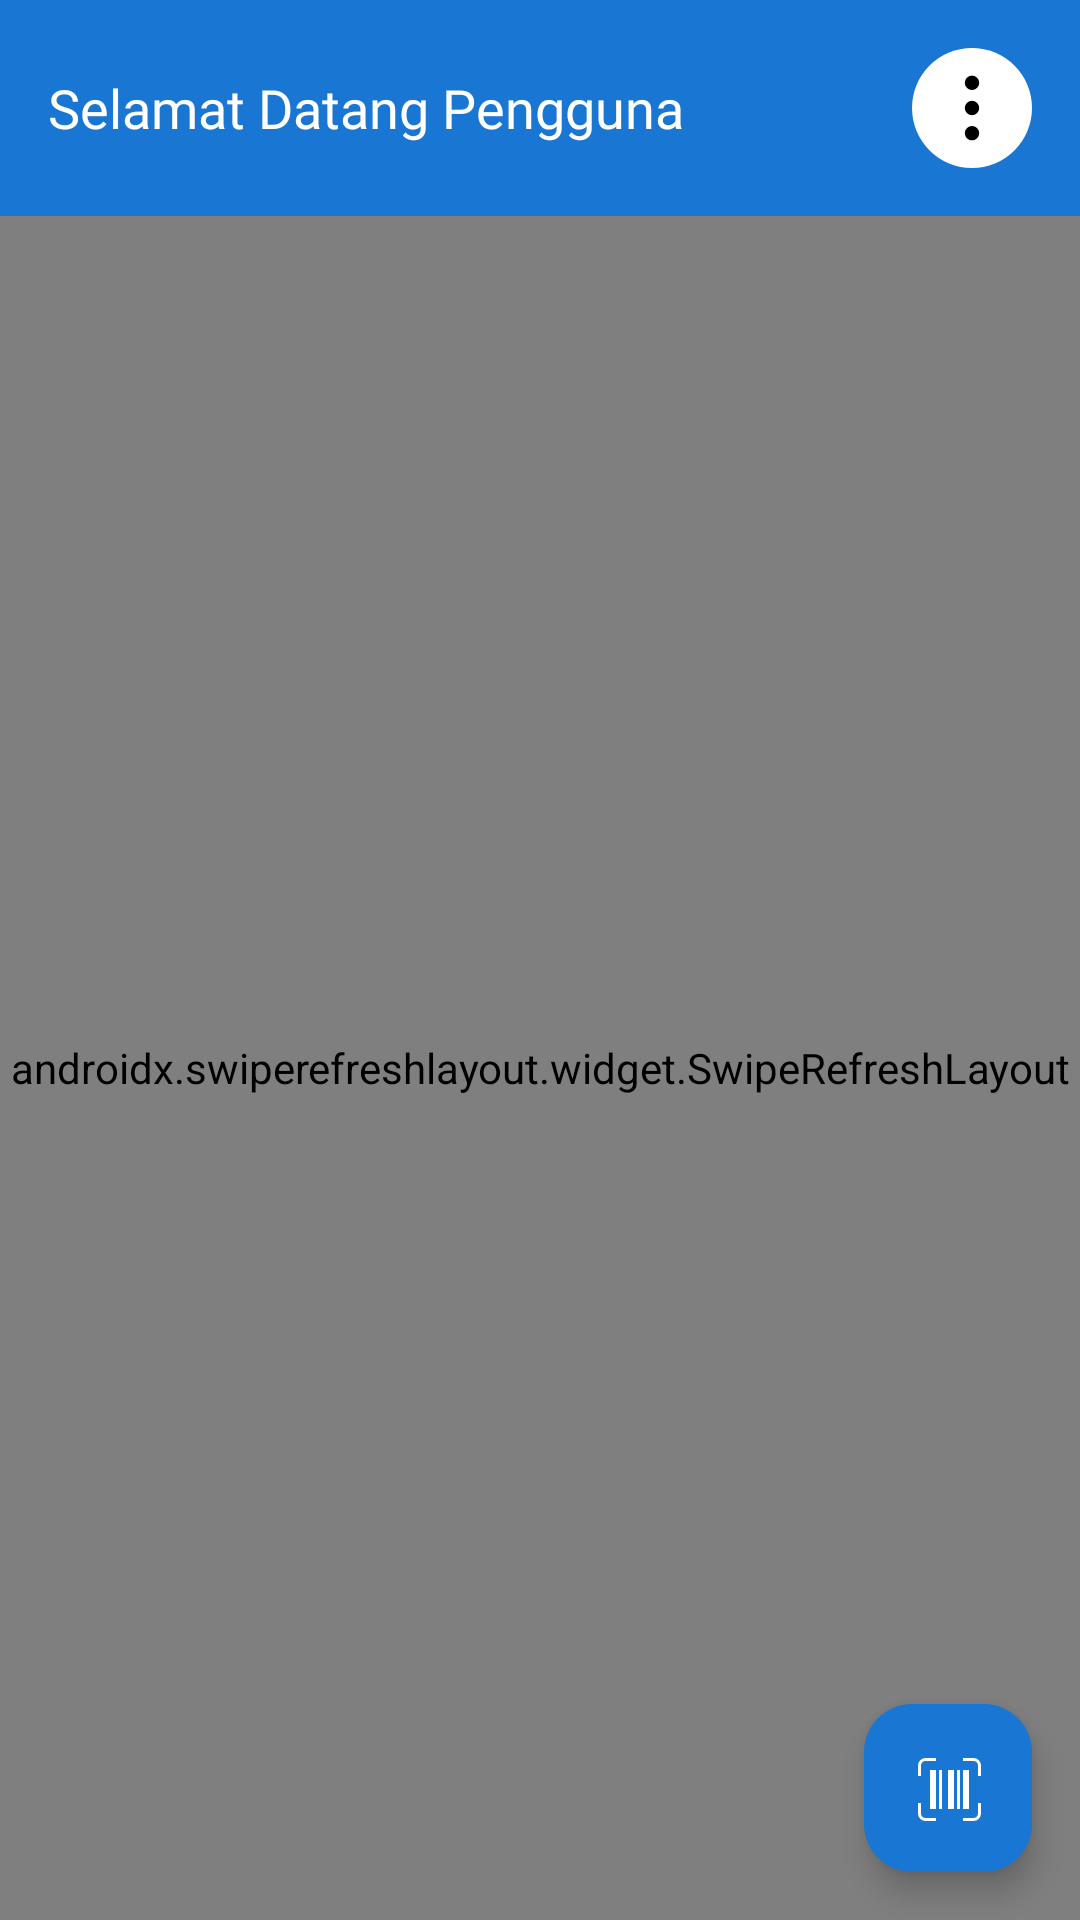

This screen was rendered from an Android layout file. Write that file and the resources it references.
<!-- AndroidManifest.xml: application theme Theme.ProjectInventarisUAS -->
<!-- res/layout/activity_student_section.xml -->
<?xml version="1.0" encoding="utf-8"?>
<FrameLayout xmlns:android="http://schemas.android.com/apk/res/android"
    xmlns:app="http://schemas.android.com/apk/res-auto"
    xmlns:tools="http://schemas.android.com/tools"
    android:layout_width="match_parent"
    android:layout_height="match_parent"
    android:background="@color/colorBackground"
    android:fitsSystemWindows="true"
    tools:context=".ui.studentsection.StudentSectionActivity">

    <LinearLayout
        android:layout_width="match_parent"
        android:layout_height="match_parent"
        android:orientation="vertical">

        <LinearLayout
            android:layout_width="match_parent"
            android:layout_height="wrap_content"
            android:background="#1976d2"
            android:gravity="center_vertical"
            android:orientation="horizontal"
            android:padding="16dp">

            <TextView
                android:id="@+id/tvTitle"
                android:layout_width="0dp"
                android:layout_height="wrap_content"
                android:layout_weight="1"
                android:fontFamily="@font/poppins_semibold"
                android:text="@string/welcome_user"
                android:textColor="@color/white"
                android:textSize="18sp" />

            <ImageView
                android:id="@+id/btnDropdownMenu"
                android:layout_width="40dp"
                android:layout_height="40dp"
                android:background="@drawable/circle_white"
                android:contentDescription="@string/desc_more"
                android:padding="8dp"
                android:src="@drawable/ic_more" />
        </LinearLayout>

        <androidx.swiperefreshlayout.widget.SwipeRefreshLayout
            android:id="@+id/swipeRefresh"
            android:layout_width="match_parent"
            android:layout_height="0dp"
            android:layout_weight="1">

            <androidx.core.widget.NestedScrollView
                android:layout_width="match_parent"
                android:layout_height="match_parent"
                android:fillViewport="true">

                <LinearLayout
                    android:layout_width="match_parent"
                    android:layout_height="wrap_content"
                    android:orientation="vertical"
                    android:paddingBottom="16dp">

                    <TextView
                        android:layout_width="wrap_content"
                        android:layout_height="wrap_content"
                        android:layout_marginHorizontal="16dp"
                        android:layout_marginTop="16dp"
                        android:layout_marginBottom="8dp"
                        android:fontFamily="@font/poppins_semibold"
                        android:text="@string/item_type"
                        android:textSize="20sp"
                        android:textStyle="bold" />

                    <androidx.recyclerview.widget.RecyclerView
                        android:id="@+id/rvItemSummary"
                        android:layout_width="match_parent"
                        android:layout_height="wrap_content"
                        android:layout_marginBottom="12dp"
                        android:nestedScrollingEnabled="false"
                        android:overScrollMode="never"
                        android:paddingHorizontal="8dp"
                        tools:listitem="@layout/item_summary_card" />

                    <TextView
                        android:layout_width="wrap_content"
                        android:layout_height="wrap_content"
                        android:layout_marginHorizontal="16dp"
                        android:fontFamily="@font/poppins_semibold"
                        android:text="@string/all_items"
                        android:textSize="20sp"
                        android:textStyle="bold" />

                    <EditText
                        android:id="@+id/etSearch"
                        android:layout_width="match_parent"
                        android:layout_height="wrap_content"
                        android:layout_marginHorizontal="16dp"
                        android:layout_marginBottom="16dp"
                        android:background="@drawable/rounded_edittext"
                        android:hint="@string/search"
                        android:inputType="text"
                        android:maxLines="1"
                        android:padding="12dp" />

                    <androidx.recyclerview.widget.RecyclerView
                        android:id="@+id/recyclerView"
                        android:layout_width="match_parent"
                        android:layout_height="wrap_content"
                        android:nestedScrollingEnabled="false"
                        android:overScrollMode="never"
                        tools:listitem="@layout/item_layout" />
                </LinearLayout>
            </androidx.core.widget.NestedScrollView>
        </androidx.swiperefreshlayout.widget.SwipeRefreshLayout>
    </LinearLayout>

    <com.google.android.material.floatingactionbutton.FloatingActionButton
        android:id="@+id/fabScanCode"
        android:layout_width="wrap_content"
        android:layout_height="wrap_content"
        android:layout_gravity="bottom|end"
        android:layout_margin="16dp"
        android:backgroundTint="@color/colorPrimary"
        android:contentDescription="@string/scan_return"
        android:minWidth="48dp"
        android:minHeight="48dp"
        android:src="@drawable/ic_scan_barcode"
        app:tint="@color/white" />
</FrameLayout>
<!-- res/layout/item_summary_card.xml (included above) -->
<?xml version="1.0" encoding="utf-8"?>
<androidx.cardview.widget.CardView xmlns:android="http://schemas.android.com/apk/res/android"
    xmlns:card_view="http://schemas.android.com/apk/res-auto"
    android:layout_width="match_parent"
    android:layout_height="wrap_content"
    android:layout_margin="8dp"
    card_view:cardCornerRadius="12dp"
    card_view:cardElevation="4dp">

    <LinearLayout
        android:layout_width="match_parent"
        android:layout_height="wrap_content"
        android:background="@color/colorCardList"
        android:gravity="center_horizontal"
        android:orientation="vertical"
        android:padding="16dp">

        <ImageView
            android:id="@+id/ivItemImage"
            android:layout_width="64dp"
            android:layout_height="64dp"
            android:layout_gravity="center_horizontal"
            android:layout_marginBottom="8dp"
            android:scaleType="fitCenter"
            android:src="@drawable/ic_default_image" />

        <LinearLayout
            android:layout_width="wrap_content"
            android:layout_height="wrap_content"
            android:background="@color/colorCardList"
            android:gravity="center"
            android:orientation="vertical">

            <TextView
                android:id="@+id/tvItemType"
                android:layout_width="wrap_content"
                android:layout_height="wrap_content"
                android:text="@string/type_a"
                android:textColor="@android:color/black"
                android:textSize="16sp"
                android:textStyle="bold" />

            <TextView
                android:id="@+id/tvItemCount"
                android:layout_width="wrap_content"
                android:layout_height="wrap_content"
                android:text="@string/items_count"
                android:textColor="@android:color/darker_gray"
                android:textSize="14sp" />
        </LinearLayout>
    </LinearLayout>
</androidx.cardview.widget.CardView>
<!-- res/layout/item_layout.xml (included above) -->
<?xml version="1.0" encoding="utf-8"?>
<androidx.cardview.widget.CardView xmlns:android="http://schemas.android.com/apk/res/android"
    xmlns:card_view="http://schemas.android.com/apk/res-auto"
    android:layout_width="match_parent"
    android:layout_height="wrap_content"
    android:layout_marginHorizontal="16dp"
    android:layout_marginBottom="12dp"
    android:background="@android:color/white"
    card_view:cardCornerRadius="16dp"
    card_view:cardElevation="6dp">

    <LinearLayout
        android:layout_width="match_parent"
        android:layout_height="wrap_content"
        android:background="@color/colorCardList"
        android:gravity="center_vertical"
        android:orientation="horizontal"
        android:padding="16dp">

        <ImageView
            android:id="@+id/ivItemIcon"
            android:layout_width="64dp"
            android:layout_height="64dp"
            android:layout_gravity="center_vertical"
            android:layout_marginEnd="16dp"
            android:src="@drawable/ic_infocus_com" />

        <LinearLayout
            android:layout_width="0dp"
            android:layout_height="match_parent"
            android:layout_weight="1"
            android:background="@color/colorCardList"
            android:gravity="center_vertical"
            android:orientation="vertical">

            <TextView
                android:id="@+id/tvNumber"
                android:layout_width="wrap_content"
                android:layout_height="wrap_content"
                android:textColor="@android:color/black"
                android:textSize="16sp"
                android:textStyle="bold"
                android:visibility="gone" />

            <TextView
                android:id="@+id/tvItemName"
                android:layout_width="wrap_content"
                android:layout_height="wrap_content"
                android:text="@string/tool_name"
                android:textColor="@android:color/black"
                android:textSize="16sp"
                android:textStyle="bold" />

            <TextView
                android:id="@+id/tvItemCode"
                android:layout_width="wrap_content"
                android:layout_height="wrap_content"
                android:text="@string/item_code"
                android:textColor="@android:color/darker_gray"
                android:textSize="14sp" />

            <TextView
                android:id="@+id/tvItemStatus"
                android:layout_width="wrap_content"
                android:layout_height="wrap_content"
                android:text="@string/condition"
                android:textColor="@android:color/darker_gray"
                android:textSize="14sp" />
        </LinearLayout>
    </LinearLayout>
</androidx.cardview.widget.CardView>
<!-- resources referenced by this layout -->
<resources>
  <color name="colorBackground">#F5F5F5</color>
  <color name="colorCardList">#FAFAFA</color>
  <color name="colorPrimary">#1976D2</color>
  <color name="white">#FFFFFFFF</color>
  <!-- drawable circle_white (drawable) -->
  <shape xmlns:android="http://schemas.android.com/apk/res/android">
      <solid android:color="@android:color/white" />
      <corners android:radius="100dp" />
  </shape>
  <!-- drawable ic_more (drawable) -->
  <vector xmlns:android="http://schemas.android.com/apk/res/android" android:height="24dp" android:viewportHeight="20" android:viewportWidth="20" android:width="24dp">
        
      <path android:fillColor="#000000" android:fillType="evenOdd" android:pathData="M12,3a2,2 0,1 0,-4 0,2 2,0 0,0 4,0zM10,8a2,2 0,1 1,0 4,2 2,0 0,1 0,-4zM10,15a2,2 0,1 1,0 4,2 2,0 0,1 0,-4z"/>
      
  </vector>
  <!-- drawable rounded_edittext (drawable) -->
  <?xml version="1.0" encoding="utf-8"?>
  <shape xmlns:android="http://schemas.android.com/apk/res/android">
      <solid android:color="@android:color/white" />
      <corners android:radius="12dp" />
      <padding
          android:bottom="10dp"
          android:left="10dp"
          android:right="10dp"
          android:top="10dp" />
      <stroke
          android:width="1dp"
          android:color="#DDDDDD" />
  </shape>
  <string name="all_items">Semua Item</string>
  <string name="condition">Kondisi</string>
  <string name="desc_more">Button for dropdown menu</string>
  <string name="item_code">Kode Item</string>
  <string name="item_type">Jenis Item</string>
  <string name="items_count">5 Item</string>
  <string name="scan_return">Scan Pengembalian</string>
  <string name="search">Cari...</string>
  <string name="tool_name">Nama Alat</string>
  <string name="type_a">Tipe A</string>
  <string name="welcome_user">Selamat Datang Pengguna</string>
  <style name="Theme.ProjectInventarisUAS" parent="Base.Theme.ProjectInventarisUAS" />
  <style name="Base.Theme.ProjectInventarisUAS" parent="Theme.Material3.DayNight.NoActionBar">
          <item name="android:statusBarColor">@color/colorAppBar</item>
  
          <item name="bottomNavigationStyle">@style/Widget.App.BottomNavigationView</item>
          <item name="android:datePickerStyle">@style/AppTheme_DatePicker</item>
          <item name="toolbarStyle">@style/AppTheme.Toolbar</item>
      </style>
  <color name="colorAppBar">#1565C0</color>
  <style name="Widget.App.BottomNavigationView" parent="Widget.Material3.BottomNavigationView">
          <item name="itemActiveIndicatorStyle">@style/App.BottomNavigationView.ActiveIndicator</item>
      </style>
  <style name="AppTheme.Toolbar" parent="Widget.MaterialComponents.Toolbar.PrimarySurface">
          <item name="titleTextAppearance">@style/AppTheme.Toolbar.TitleTextAppearance</item>
      </style>
  <style name="App.BottomNavigationView.ActiveIndicator" parent="Widget.Material3.BottomNavigationView.ActiveIndicator">
          <item name="android:color">@color/bottom_nav_active_indicator_color</item>
          <item name="android:radius">8dp</item>
      </style>
  <color name="colorPrimaryLight">#90CAF9</color>
  <color name="black">#FF000000</color>
  <style name="DatePickerButtonStyle" parent="Widget.AppCompat.Button.Borderless.Colored">
          <item name="android:textColor">@color/colorPrimary</item>
      </style>
  <style name="AppTheme.Toolbar.TitleTextAppearance" parent="TextAppearance.Widget.AppCompat.Toolbar.Title">
          <item name="android:fontFamily">@font/poppins_semibold</item>
          <item name="fontFamily">@font/poppins_semibold</item>
          <item name="android:textColor">@android:color/white</item>
          <item name="android:textSize">20sp</item>
      </style>
  <color name="bottom_nav_active_indicator_color">#330D47A1</color>
</resources>
